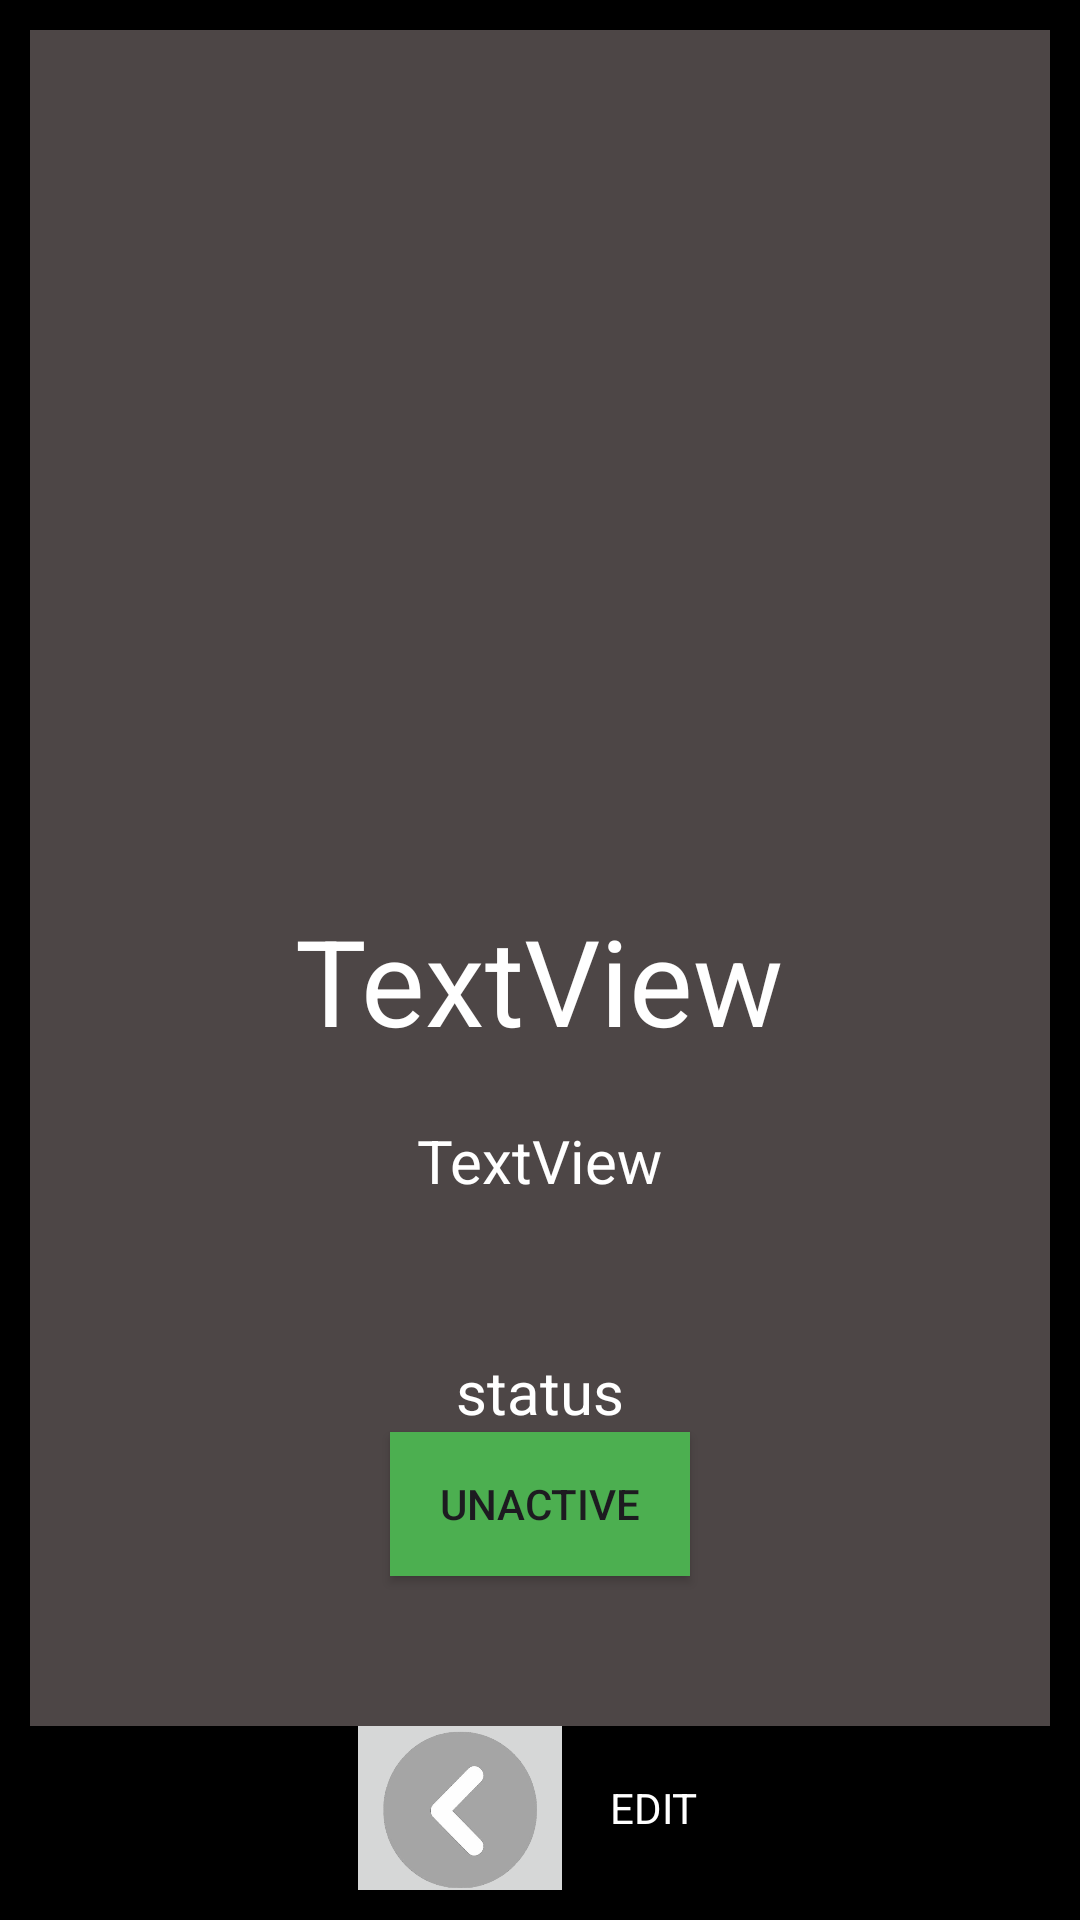

The Android layout XML behind this screen, and the referenced resources:
<!-- AndroidManifest.xml: application theme Theme.Createcard -->
<!-- res/layout/activity_main2.xml -->
<?xml version="1.0" encoding="utf-8"?>
<LinearLayout xmlns:android="http://schemas.android.com/apk/res/android"
    xmlns:app="http://schemas.android.com/apk/res-auto"
    xmlns:tools="http://schemas.android.com/tools"
    android:id="@+id/main"
    android:layout_width="match_parent"
    android:layout_height="match_parent"
    android:orientation="vertical"
    tools:context=".MainActivity2"
    android:padding="10dp"
    android:background="@color/black">


    <LinearLayout
        android:layout_width="match_parent"
        android:layout_height="wrap_content"
        android:orientation="vertical"
        android:background="@color/gray">

        <ImageView
            android:layout_marginTop="70dp"
            android:id="@+id/imageView3"
            android:layout_gravity="center"
            android:layout_width="200dp"
            android:layout_height="200dp"
            tools:srcCompat="@tools:sample/avatars" />

        <TextView
            android:layout_marginTop="20dp"
            android:id="@+id/btnname"
            android:layout_gravity="center"
            android:layout_width="wrap_content"
            android:layout_height="wrap_content"
            android:textColor="@color/white"
            android:textSize="40sp"
            android:text="TextView" />

        <TextView
            android:layout_marginTop="20dp"
            android:id="@+id/btnbio"
            android:layout_width="wrap_content"
            android:layout_height="wrap_content"
            android:text="TextView"
            android:textColor="@color/white"
            android:textSize="20sp"
            android:layout_gravity="center"/>

        <TextView
            android:layout_marginTop="50dp"
            android:id="@+id/textView5"
            android:layout_gravity="center"
            android:layout_width="wrap_content"
            android:layout_height="wrap_content"
            android:textColor="@color/white"
            android:textSize="20sp"
            android:text="status" />
        <ToggleButton
            android:layout_gravity="center"
            android:id="@+id/switch1"

            android:layout_width="100dp"
            android:layout_height="wrap_content"
            android:background="#4CAF50"
            android:textOff="UNACTIVE"
            android:textOn="ACTIVE"
            android:layout_marginBottom="50dp"/>

    </LinearLayout>


    <LinearLayout
        android:orientation="horizontal"
        android:layout_width="match_parent"
        android:layout_height="match_parent"
        android:gravity="center">

        <ImageButton
            android:id="@+id/btnedit"
            android:layout_width="76dp"
            android:layout_height="73dp"
            android:scaleType="fitXY"
            android:layout_gravity="center"
            app:srcCompat="@drawable/button"
            />

        <TextView
            android:layout_width="wrap_content"
            android:layout_height="wrap_content"
            android:layout_margin="12dp"
            android:layout_marginTop="20dp"
            android:text="EDIT"
            android:textColor="@color/white" />


    </LinearLayout>

</LinearLayout>
<!-- resources referenced by this layout -->
<resources>
  <color name="black">#FF000000</color>
  <color name="gray">#4D4646</color>
  <color name="white">#FFFFFFFF</color>
  <!-- drawable button: png bitmap (drawable, 47665 bytes) -->
  <style name="Theme.Createcard" parent="Base.Theme.Createcard" />
  <style name="Base.Theme.Createcard" parent="Theme.Material3.DayNight.NoActionBar">
          
          
      </style>
</resources>
